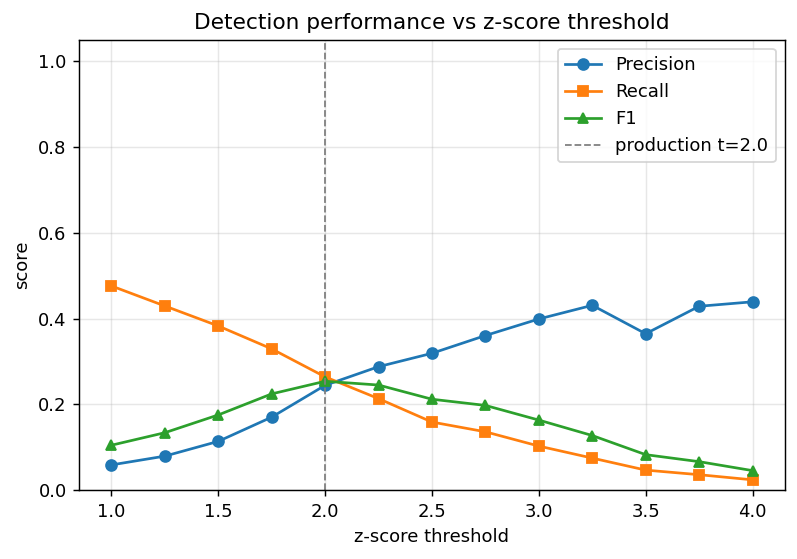

The table this chart was drawn from, first rows:
threshold, tp, fp, fn, tn, precision, recall, f1
1.0, 357, 5715, 393, 15135, 0.0588, 0.476, 0.1047
1.25, 322, 3737, 428, 17113, 0.0793, 0.4293, 0.1339
1.5, 287, 2237, 463, 18613, 0.1137, 0.3827, 0.1753
1.75, 247, 1204, 503, 19646, 0.1702, 0.3293, 0.2244
2.0, 198, 612, 552, 20238, 0.2444, 0.264, 0.2538
2.25, 160, 396, 590, 20454, 0.2878, 0.2133, 0.245
2.5, 119, 254, 631, 20596, 0.319, 0.1587, 0.2119
2.75, 102, 181, 648, 20669, 0.3604, 0.136, 0.1975
3.0, 77, 116, 673, 20734, 0.399, 0.1027, 0.1633
3.25, 56, 74, 694, 20776, 0.4308, 0.0747, 0.1273
3.5, 35, 61, 715, 20789, 0.3646, 0.0467, 0.0827
3.75, 27, 36, 723, 20814, 0.4286, 0.036, 0.0664
4.0, 18, 23, 732, 20827, 0.439, 0.024, 0.0455
